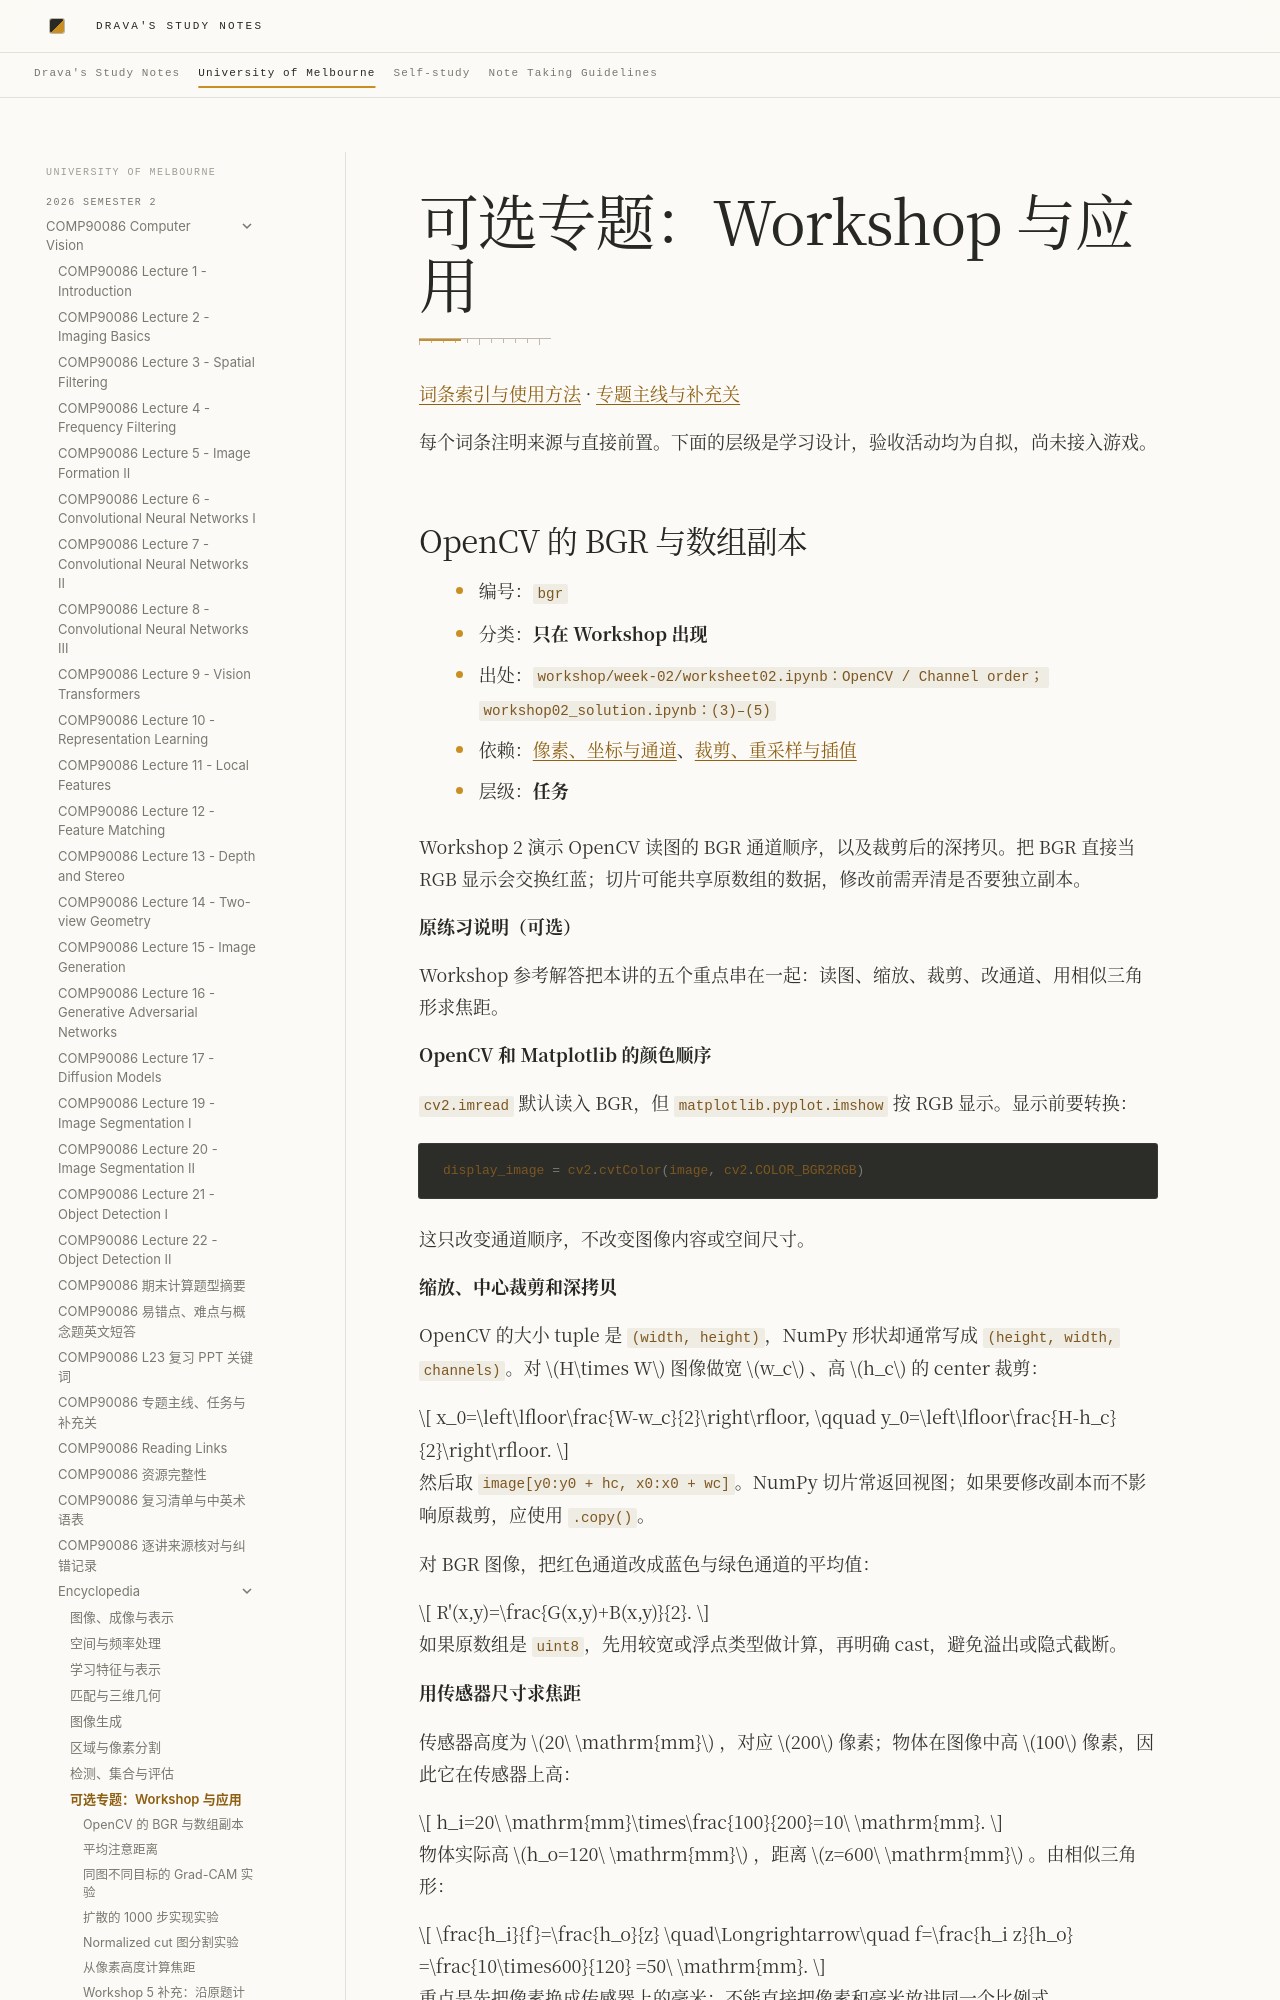

repository: DravaMmonk/study-notes · page: Unimelb/26S2/CV/encyclopedia/08-optional.html · generator: mkdocs

# 可选专题：Workshop 与应用

[词条索引与使用方法](README.md) · [专题主线与补充关](../LEARNING-PATHS.md)

每个词条注明来源与直接前置。下面的层级是学习设计，验收活动均为自拟，尚未接入游戏。

<a id="bgr"></a>
## OpenCV 的 BGR 与数组副本

- 编号：`bgr`
- 分类：**只在 Workshop 出现**
- 出处：`workshop/week-02/worksheet02.ipynb：OpenCV / Channel order；workshop02_solution.ipynb：(3)–(5)`
- 依赖：[像素、坐标与通道](01-image-formation.md#pixels)、[裁剪、重采样与插值](01-image-formation.md#sampling)
- 层级：**任务**

Workshop 2 演示 OpenCV 读图的 BGR 通道顺序，以及裁剪后的深拷贝。把 BGR 直接当 RGB 显示会交换红蓝；切片可能共享原数组的数据，修改前需弄清是否要独立副本。

**原练习说明（可选）**

Workshop 参考解答把本讲的五个重点串在一起：读图、缩放、裁剪、改通道、用相似三角形求焦距。

**OpenCV 和 Matplotlib 的颜色顺序**

`cv2.imread` 默认读入 BGR，但 `matplotlib.pyplot.imshow` 按 RGB 显示。显示前要转换：

```python
display_image = cv2.cvtColor(image, cv2.COLOR_BGR2RGB)
```

这只改变通道顺序，不改变图像内容或空间尺寸。

**缩放、中心裁剪和深拷贝**

OpenCV 的大小 tuple 是 `(width, height)`，NumPy 形状却通常写成 `(height, width, channels)`。对 $H\times W$ 图像做宽 $w_c$ 、高 $h_c$ 的 center 裁剪：

$$
x_0=\left\lfloor\frac{W-w_c}{2}\right\rfloor,
\qquad
y_0=\left\lfloor\frac{H-h_c}{2}\right\rfloor.
$$

然后取 `image[y0:y0 + hc, x0:x0 + wc]`。NumPy 切片常返回视图；如果要修改副本而不影响原裁剪，应使用 `.copy()`。

对 BGR 图像，把红色通道改成蓝色与绿色通道的平均值：

$$
R'(x,y)=\frac{G(x,y)+B(x,y)}{2}.
$$

如果原数组是 `uint8`，先用较宽或浮点类型做计算，再明确 cast，避免溢出或隐式截断。

**用传感器尺寸求焦距**

传感器高度为 $20\ \mathrm{mm}$ ，对应 $200$ 像素；物体在图像中高 $100$ 像素，因此它在传感器上高：

$$
h_i=20\ \mathrm{mm}\times\frac{100}{200}=10\ \mathrm{mm}.
$$

物体实际高 $h_o=120\ \mathrm{mm}$ ，距离 $z=600\ \mathrm{mm}$ 。由相似三角形：

$$
\frac{h_i}{f}=\frac{h_o}{z}
\quad\Longrightarrow\quad
f=\frac{h_i z}{h_o}
=\frac{10\times600}{120}
=50\ \mathrm{mm}.
$$

重点是先把像素换成传感器上的毫米；不能直接把像素和毫米放进同一个比例式。

**任务验收（自拟）**：修复一次红蓝颠倒，并修改裁剪副本验证原数组不变。

<a id="attention-distance"></a>
